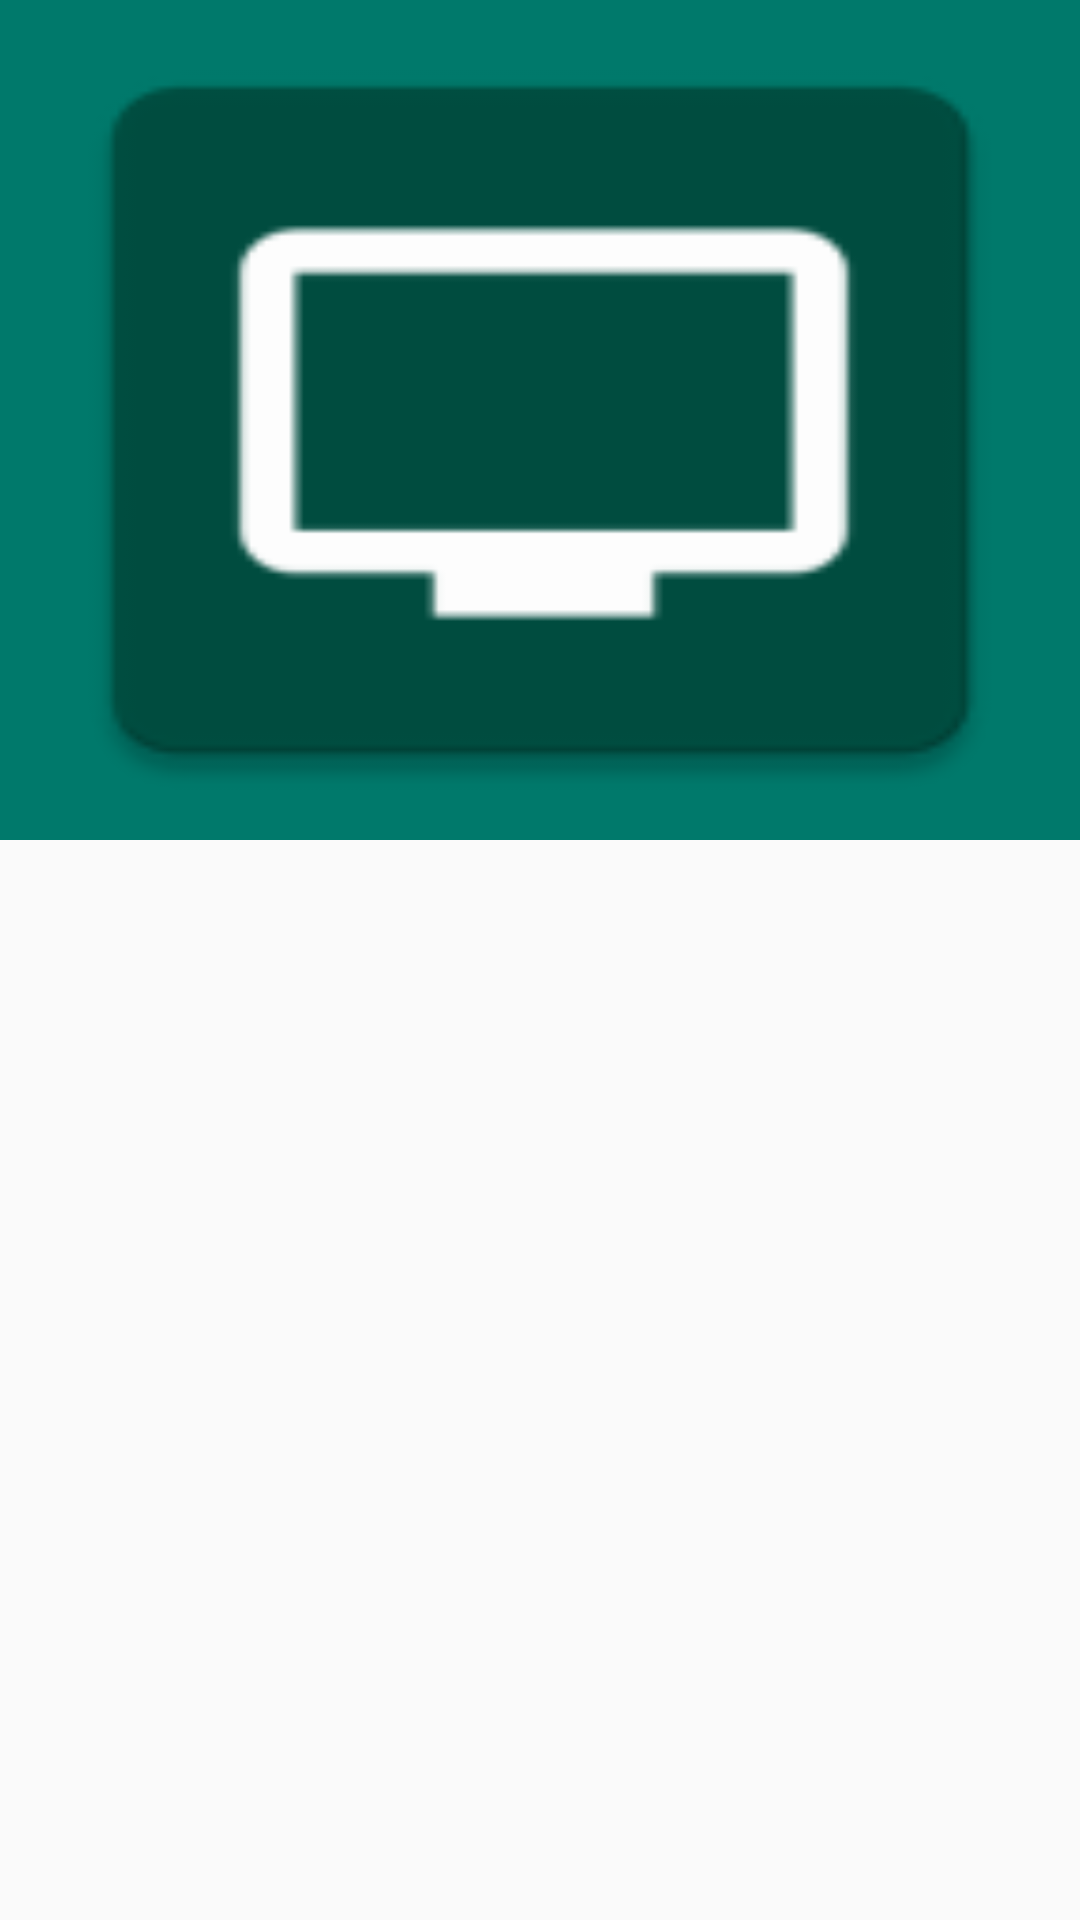

Here is an Android app screen rendered from its layout file. Give the layout XML and the strings, colors and styles it references.
<!-- AndroidManifest.xml: activity theme AppTheme.NoActionBar -->
<!-- res/layout/activity_details.xml -->
<?xml version="1.0" encoding="utf-8"?>
<androidx.coordinatorlayout.widget.CoordinatorLayout
    xmlns:android="http://schemas.android.com/apk/res/android"
    xmlns:app="http://schemas.android.com/apk/res-auto"
    xmlns:tools="http://schemas.android.com/tools"
    android:layout_width="match_parent"
    android:layout_height="match_parent"
    android:fitsSystemWindows="true"
    tools:context=".presentation.ui.activity.DetailsActivity">

    <com.google.android.material.appbar.AppBarLayout
        android:id="@+id/appBarLayout"
        android:layout_width="match_parent"
        android:layout_height="@dimen/app_bar_height"
        android:fitsSystemWindows="true"
        android:theme="@style/AppTheme.AppBarOverlay">

        <com.google.android.material.appbar.CollapsingToolbarLayout
            android:id="@+id/collapsingToolbarLayout"
            android:layout_width="match_parent"
            android:layout_height="match_parent"
            android:fitsSystemWindows="true"
            app:contentScrim="?attr/colorPrimary"
            app:layout_scrollFlags="scroll|exitUntilCollapsed"
            app:toolbarId="@+id/toolbar">

            <ImageView
                android:layout_width="match_parent"
                android:layout_height="match_parent"
                android:background="@mipmap/ic_launcher"/>

            <androidx.appcompat.widget.Toolbar
                android:id="@+id/toolbar"
                android:layout_width="match_parent"
                android:layout_height="?attr/actionBarSize"
                app:layout_collapseMode="pin"
                app:popupTheme="@style/AppTheme.PopupOverlay" />

        </com.google.android.material.appbar.CollapsingToolbarLayout>
    </com.google.android.material.appbar.AppBarLayout>



</androidx.coordinatorlayout.widget.CoordinatorLayout>
<!-- resources referenced by this layout -->
<resources>
  <dimen name="app_bar_height">280dp</dimen>
  <!-- mipmap ic_launcher: png bitmap (mipmap-hdpi, 945 bytes) -->
  <style name="AppTheme.AppBarOverlay" parent="ThemeOverlay.AppCompat.Dark.ActionBar">
      </style>
  <style name="AppTheme.PopupOverlay" parent="ThemeOverlay.AppCompat.Light">
      </style>
  <style name="AppTheme.NoActionBar">
          <item name="windowActionBar">false</item>
          <item name="windowNoTitle">true</item>
      </style>
</resources>
